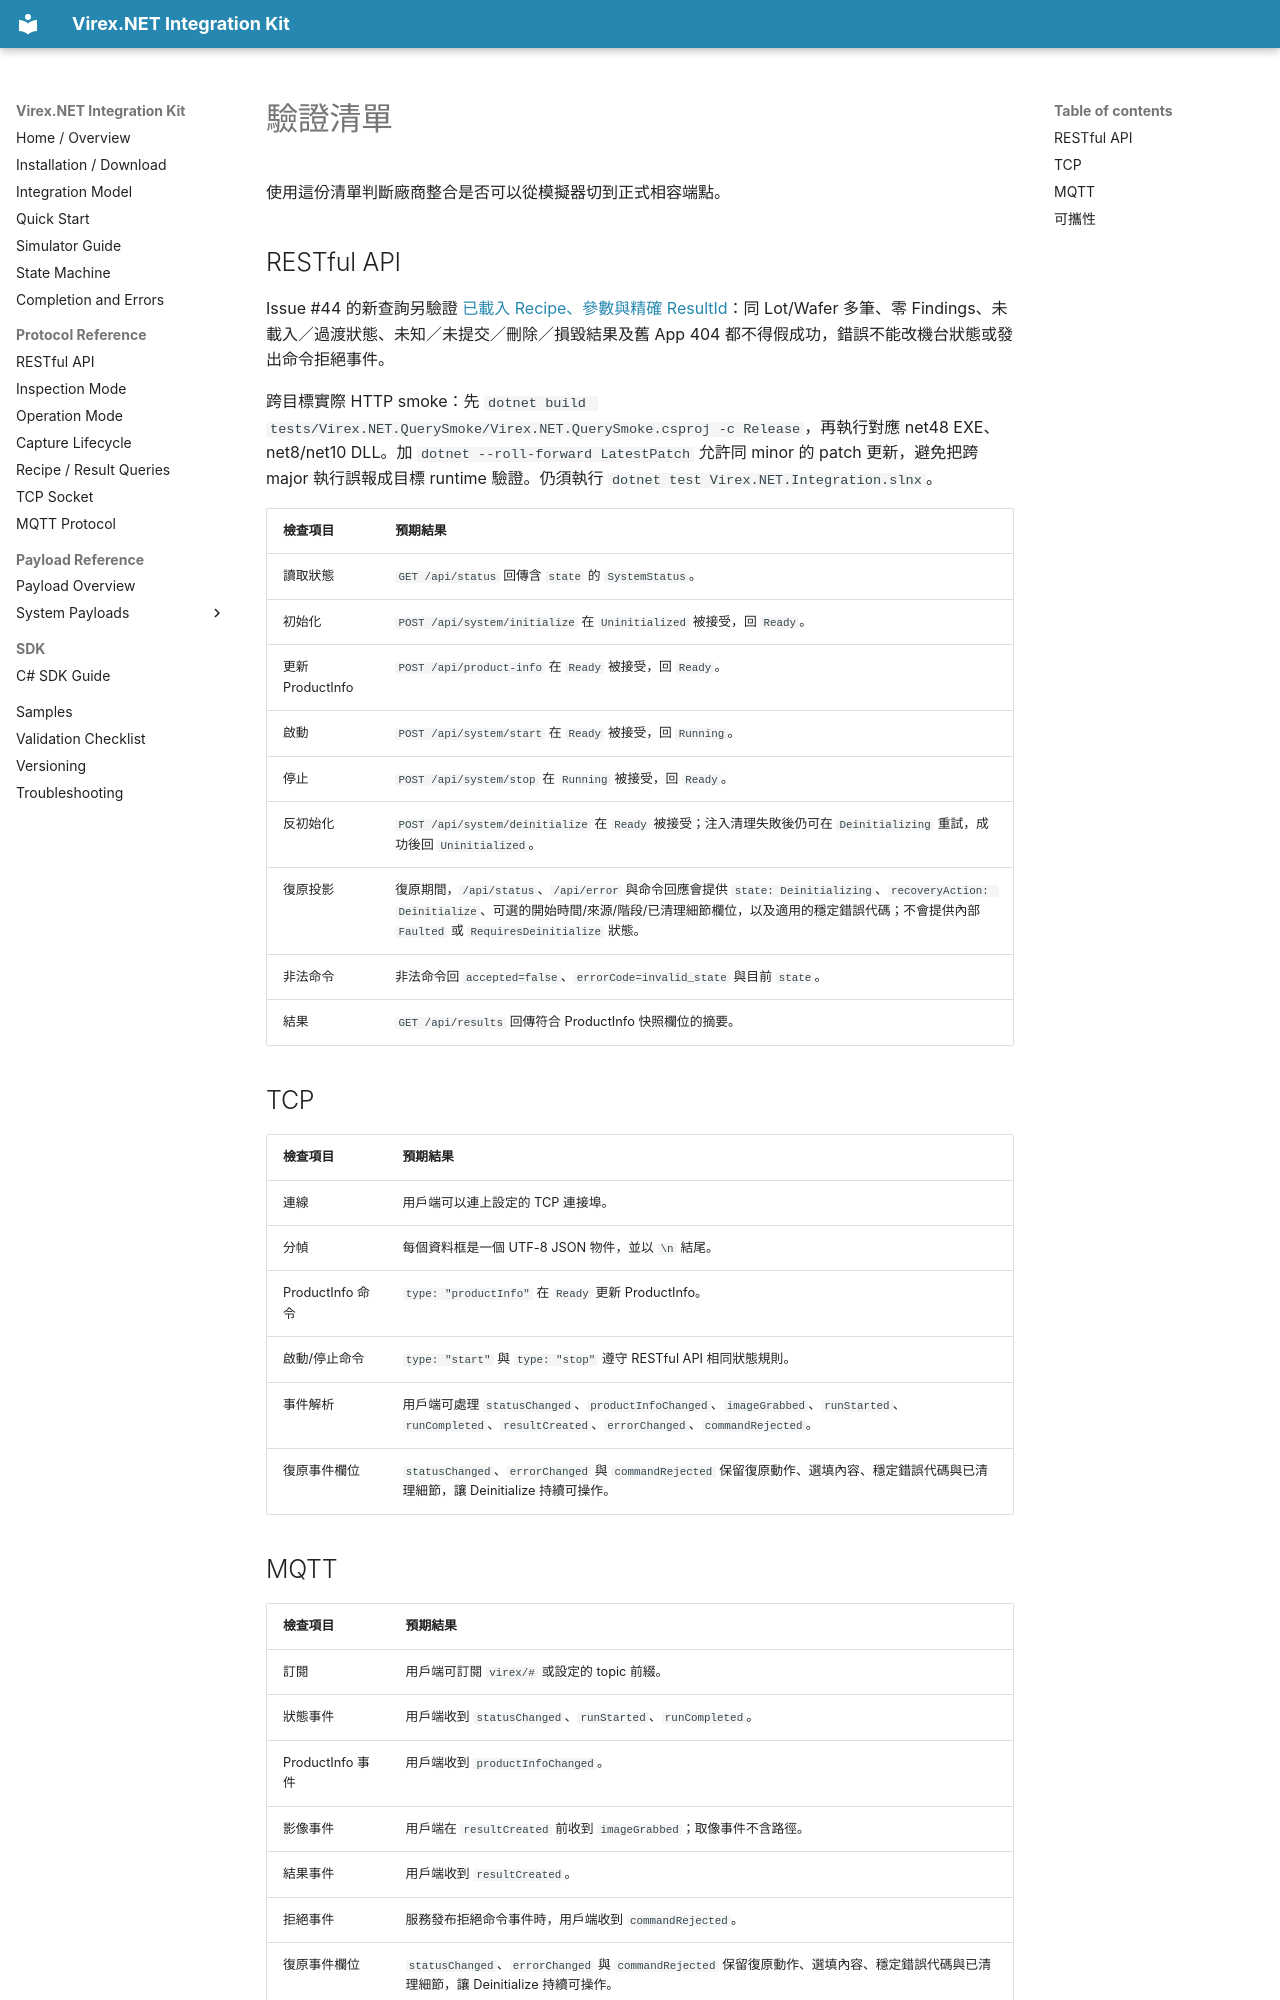

repository: vstechnology-tw/vst-virex.net.integration · page: validation-checklist.zh-Hant.html · generator: mkdocs

# 驗證清單

使用這份清單判斷廠商整合是否可以從模擬器切到正式相容端點。

## RESTful API

Issue #44 的新查詢另驗證 [已載入 Recipe、參數與精確 ResultId](read-only-queries.zh-Hant.md)：同 Lot/Wafer 多筆、零 Findings、未載入／過渡狀態、未知／未提交／刪除／損毀結果及舊 App 404 都不得假成功，錯誤不能改機台狀態或發出命令拒絕事件。

跨目標實際 HTTP smoke：先 `dotnet build tests/Virex.NET.QuerySmoke/Virex.NET.QuerySmoke.csproj -c Release`，再執行對應 net48 EXE、net8/net10 DLL。加 `dotnet --roll-forward LatestPatch` 允許同 minor 的 patch 更新，避免把跨 major 執行誤報成目標 runtime 驗證。仍須執行 `dotnet test Virex.NET.Integration.slnx`。

| 檢查項目 | 預期結果 |
| --- | --- |
| 讀取狀態 | `GET /api/status` 回傳含 `state` 的 `SystemStatus`。 |
| 初始化 | `POST /api/system/initialize` 在 `Uninitialized` 被接受，回 `Ready`。 |
| 更新 ProductInfo | `POST /api/product-info` 在 `Ready` 被接受，回 `Ready`。 |
| 啟動 | `POST /api/system/start` 在 `Ready` 被接受，回 `Running`。 |
| 停止 | `POST /api/system/stop` 在 `Running` 被接受，回 `Ready`。 |
| 反初始化 | `POST /api/system/deinitialize` 在 `Ready` 被接受；注入清理失敗後仍可在 `Deinitializing` 重試，成功後回 `Uninitialized`。 |
| 復原投影 | 復原期間，`/api/status`、`/api/error` 與命令回應會提供 `state: Deinitializing`、`recoveryAction: Deinitialize`、可選的開始時間/來源/階段/已清理細節欄位，以及適用的穩定錯誤代碼；不會提供內部 `Faulted` 或 `RequiresDeinitialize` 狀態。 |
| 非法命令 | 非法命令回 `accepted=false`、`errorCode=invalid_state` 與目前 `state`。 |
| 結果 | `GET /api/results` 回傳符合 ProductInfo 快照欄位的摘要。 |

## TCP

| 檢查項目 | 預期結果 |
| --- | --- |
| 連線 | 用戶端可以連上設定的 TCP 連接埠。 |
| 分幀 | 每個資料框是一個 UTF-8 JSON 物件，並以 `\n` 結尾。 |
| ProductInfo 命令 | `type: "productInfo"` 在 `Ready` 更新 ProductInfo。 |
| 啟動/停止命令 | `type: "start"` 與 `type: "stop"` 遵守 RESTful API 相同狀態規則。 |
| 事件解析 | 用戶端可處理 `statusChanged`、`productInfoChanged`、`imageGrabbed`、`runStarted`、`runCompleted`、`resultCreated`、`errorChanged`、`commandRejected`。 |
| 復原事件欄位 | `statusChanged`、`errorChanged` 與 `commandRejected` 保留復原動作、選填內容、穩定錯誤代碼與已清理細節，讓 Deinitialize 持續可操作。 |
